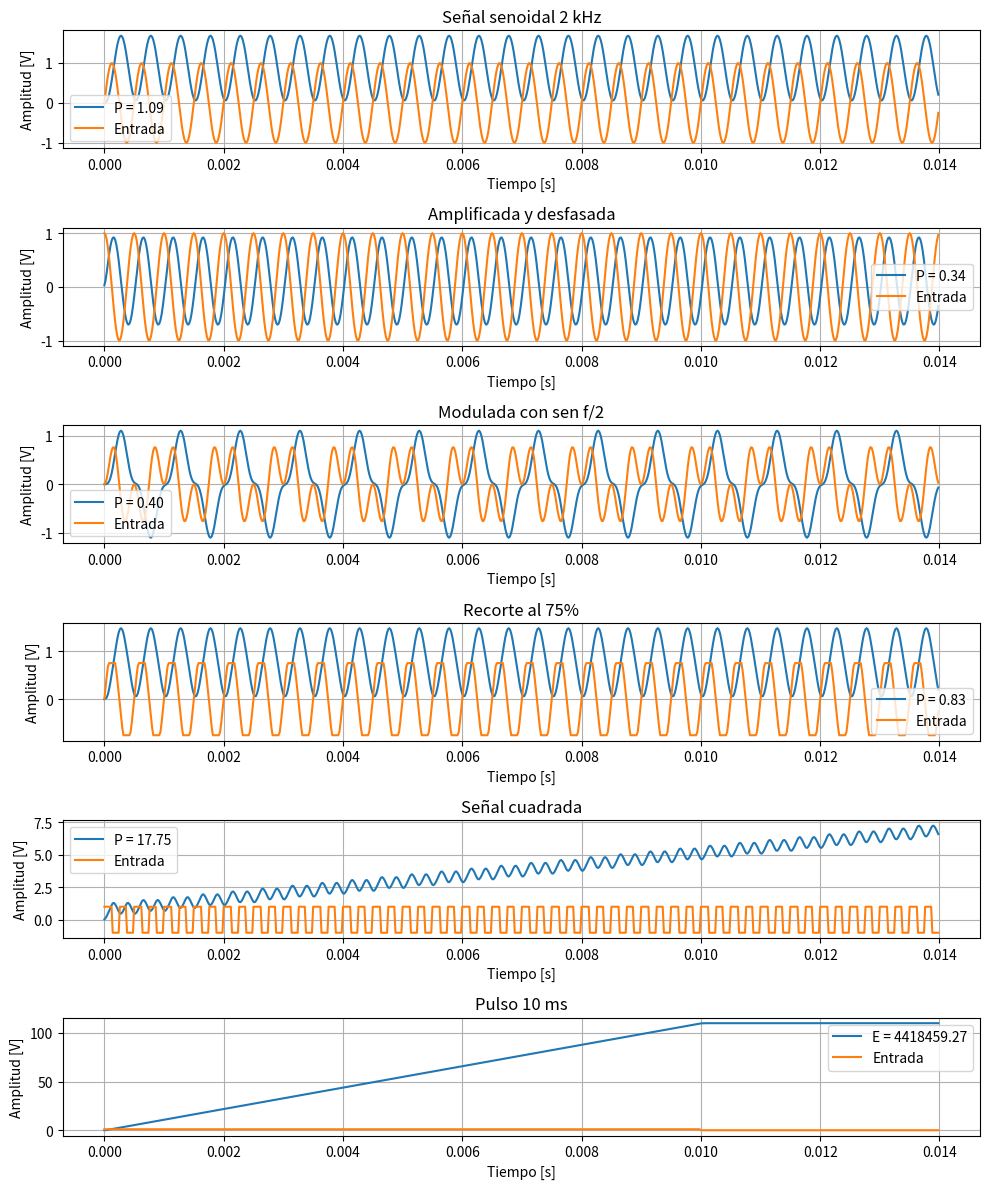
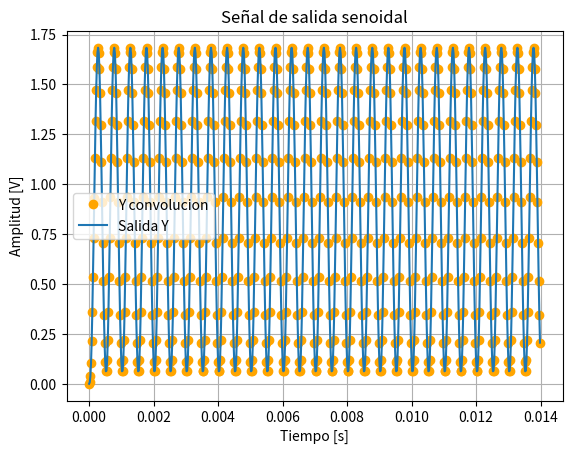
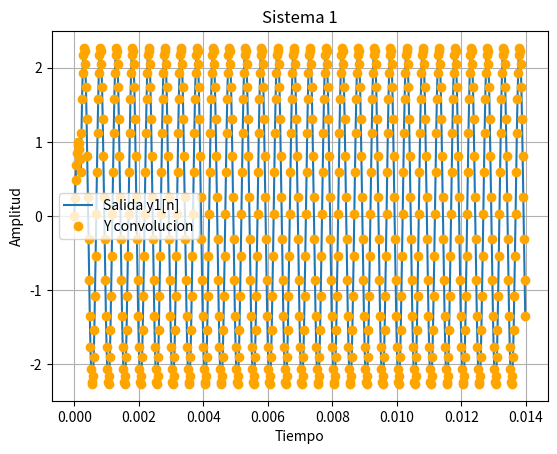
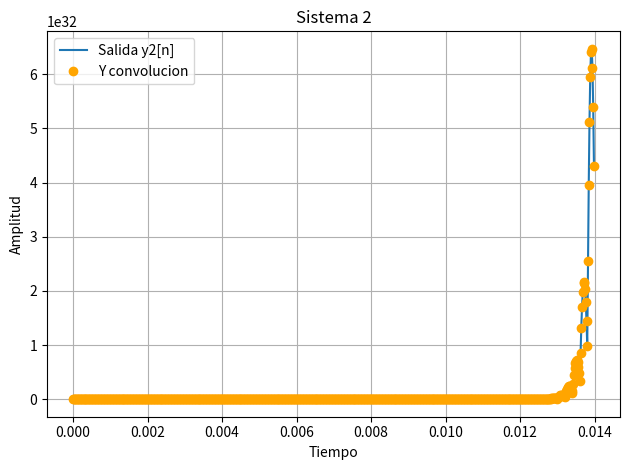
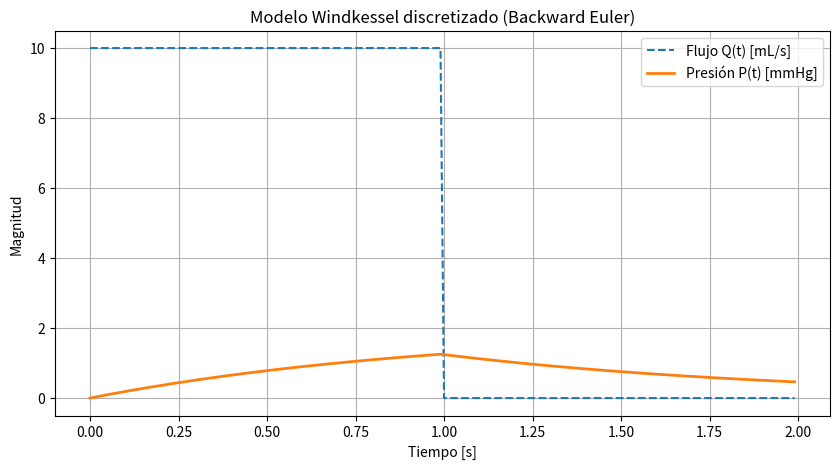

The matplotlib source for these figures, in order:
#!/usr/bin/env python3
# -*- coding: utf-8 -*-
"""
Created on Sun Aug 31 19:58:07 2025

@author: milenawaichnan
"""

import matplotlib.pyplot as plt
import numpy as np
#import scipy as sc
from scipy import signal

#𝑦[𝑛]-1.5⋅𝑦[𝑛−1]+0.5⋅𝑦[𝑛−2]=3⋅10−2⋅𝑥[𝑛]+5⋅10−2⋅𝑥[𝑛−1]+3⋅10−2⋅𝑥[𝑛−2]
 

a = np.array([1, -1.5, 0.5]) #coeficientes de y
b = np.array([0.03, 0.05, 0.03]) #coeficientes de x

fs = 50000 # frecuencia de muestreo, aplica para todas las señales
N = 700  # cantidad de muestras, aplica para todas las señales 
fx = 2000 #frecuencia para las senoidales
Ts = 1/fs
t = np.arange(N) * Ts


def mi_funcion_sen (A0, fx, phase, t ):
    x = A0 * np.sin(2 * np.pi * fx * t + phase)
    return x

def funcion_cuadrada (fcuad):
    x = signal.square(2 * np.pi * fcuad * t)
    return x

def pulsos(t, T):
    pulso = np.where(t < T, 1.0, 0.0)
    return pulso

#señal original
x_senoidal = mi_funcion_sen(A0 = 1, fx = fx, phase = 0, t = t)

#señal desfazada
x_desfazada = mi_funcion_sen(A0 = 1, fx = fx, phase = np.pi/2, t = t)

#señal modulada con una de la mitad de su frecuencia
x_aux = mi_funcion_sen(A0 = 1, fx = fx/2, phase = 0, t = t)
x_modulada = x_senoidal * x_aux

#señal recortada al 75%
x_recortada = np.clip(x_senoidal, -0.75, 0.75, out=None)

#señal cuadrada 4KHz
x_cuadrada = funcion_cuadrada(fcuad = 4000)

#pulso de 10ms
x_pulsos = pulsos(t, 0.01)

entradas = [x_senoidal, x_desfazada, x_modulada, x_recortada, x_cuadrada, x_pulsos]

salidas = []
potencia = []
energia = []
for i, x in enumerate(entradas):
    y = signal.lfilter(b, a, x)
    salidas.append(y)
    
    
    
#Graficos
fig, axs = plt.subplots(6, 1, figsize=(10, 12))  # 6 filas, 1 columna

# Señal senoidal
axs[0].plot(t, salidas[0], label = f"P = {np.mean(salidas[0]**2):.2f}")
axs[0].plot(t, x_senoidal, label = "Entrada")
axs[0].set_title("Señal senoidal 2 kHz")
axs[0].set_xlabel("Tiempo [s]")
axs[0].set_ylabel("Amplitud [V]")
axs[0].legend()
axs[0].grid(True)

# Amplificada y desfasada
axs[1].plot(t, salidas[1], label = f"P = {np.mean(salidas[1]**2):.2f}")
axs[1].plot(t, x_desfazada, label = "Entrada")
axs[1].set_title("Amplificada y desfasada")
axs[1].set_xlabel("Tiempo [s]")
axs[1].set_ylabel("Amplitud [V]")
axs[1].legend()
axs[1].grid(True)

# Modulacion en amplitud
axs[2].plot(t, salidas[2], label = f"P = {np.mean(salidas[2]**2):.2f}")
axs[2].plot(t, x_modulada, label = "Entrada")
axs[2].set_title("Modulada con sen f/2")
axs[2].set_xlabel("Tiempo [s]")
axs[2].set_ylabel("Amplitud [V]")
axs[2].legend()
axs[2].grid(True)

# Señal recortada
axs[3].plot(t, salidas[3], label = f"P = {np.mean(salidas[3]**2):.2f}")
axs[3].plot(t, x_recortada, label = "Entrada")
axs[3].set_title("Recorte al 75%")
axs[3].set_xlabel("Tiempo [s]")
axs[3].set_ylabel("Amplitud [V]")
axs[3].legend()
axs[3].grid(True)

# Señal cuadrada
axs[4].plot(t, salidas[4], label = f"P = {np.mean(salidas[4]**2):.2f}")
axs[4].plot(t, x_cuadrada, label = "Entrada")
axs[4].set_title("Señal cuadrada")
axs[4].set_xlabel("Tiempo [s]")
axs[4].set_ylabel("Amplitud [V]")
axs[4].legend()
axs[4].grid(True)

# Pulso rectangular
axs[5].plot(t, salidas[5], label = f"E = {np.sum(salidas[5]**2):.2f}")
axs[5].plot(t, x_pulsos, label = "Entrada")
axs[5].set_title("Pulso 10 ms")
axs[5].set_xlabel("Tiempo [s]")
axs[5].set_ylabel("Amplitud [V]")
axs[5].legend()
axs[5].grid(True)

# Ajustar todo
plt.tight_layout()
plt.show()
    

##CALCULAR LA RESPUESTA AL IMPULSO
delta = np.zeros(len(x_senoidal))
delta[0] = 1

h = signal.lfilter(b, a, delta)  #respuesta al impulso

y_conv = np.convolve(x_senoidal, h)[:len(x_senoidal)] #salida

plt.figure()
plt.plot(t, y_conv, "o", color='orange' , label="Y convolucion")
plt.plot(t, salidas[0], label="Salida Y")
plt.title("Señal de salida senoidal")
plt.xlabel("Tiempo [s]")
plt.ylabel("Amplitud [V]")
plt.legend()
plt.grid(True)
plt.show()

##2) HALLAR RTA AL IMPULSO Y SALIDA A UNA SENAL SENOIDAL

#𝑦[𝑛]=𝑥[𝑛]+3⋅𝑥[𝑛−10]

a1 = np.array([1]) #coeficientes de y


b1 = np.zeros(11) #coeficientes de x
b1[0] = 1
b1[10] = 3

h1 = signal.lfilter(b1, a1, delta)  #respuesta al impulso
y1_conv= np.convolve(x_senoidal, h1)[:len(x_senoidal)]
y1 = signal.lfilter(b1, a1, x_senoidal)

plt.figure()
plt.plot(t, y1, label="Salida y1[n]")
plt.plot(t, y1_conv, "o",color='orange' , label="Y convolucion")
plt.title("Sistema 1")
plt.xlabel("Tiempo")
plt.ylabel("Amplitud")
plt.legend()
plt.grid(True)


#𝑦[𝑛]-3⋅𝑦[𝑛−10]=𝑥[𝑛]

a2 = np.zeros(11) #coeficientes de y
a2[0] = 1
a2[10] = -3

b2 = np.array([1]) #coeficientes de x

h2 = signal.lfilter(b2, a2, delta)  #respuesta al impulso
y2_conv = np.convolve(x_senoidal, h2)[:len(x_senoidal)]
y2 = signal.lfilter(b2, a2, x_senoidal)


plt.figure()
plt.plot(t, y2, label="Salida y2[n]")
plt.plot(t, y2_conv, "o",color='orange' , label="Y convolucion")
plt.title("Sistema 2")
plt.xlabel("Tiempo")
plt.ylabel("Amplitud")
plt.legend()
plt.grid(True)

plt.tight_layout()
plt.show()


# Bonus Windkessel

# Parámetros fisiológicos (circulación sistémica)
C = 5.0     # mL/mmHg
R = 0.2     # mmHg·s/mL
Ts_wk = 0.01   # paso temporal [s]
T_wk = 2       # tiempo total [s]
N_wk = int(T_wk / Ts_wk)

# Señal de entrada: flujo Q(t)
t_wk = np.arange(N_wk) * Ts_wk
Q = 10 * (t_wk < 1)   # flujo constante de 10 mL/s durante 1 segundo

# Inicialización de presión
P = np.zeros(N_wk)
P[0] = 0  # condición inicial

# Coeficientes para Backward Euler
alpha = C / Ts_wk
den = alpha + 1 / R

# Iteración recursiva
for n in range(1, N_wk):
    P[n] = (alpha * P[n-1] + Q[n]) / den

# Graficar resultados
plt.figure(figsize=(10,5))
plt.plot(t_wk, Q, label="Flujo Q(t) [mL/s]", linestyle="--")
plt.plot(t_wk, P, label="Presión P(t) [mmHg]", linewidth=2)
plt.xlabel("Tiempo [s]")
plt.ylabel("Magnitud")
plt.title("Modelo Windkessel discretizado (Backward Euler)")
plt.legend()
plt.grid(True)
plt.show()






